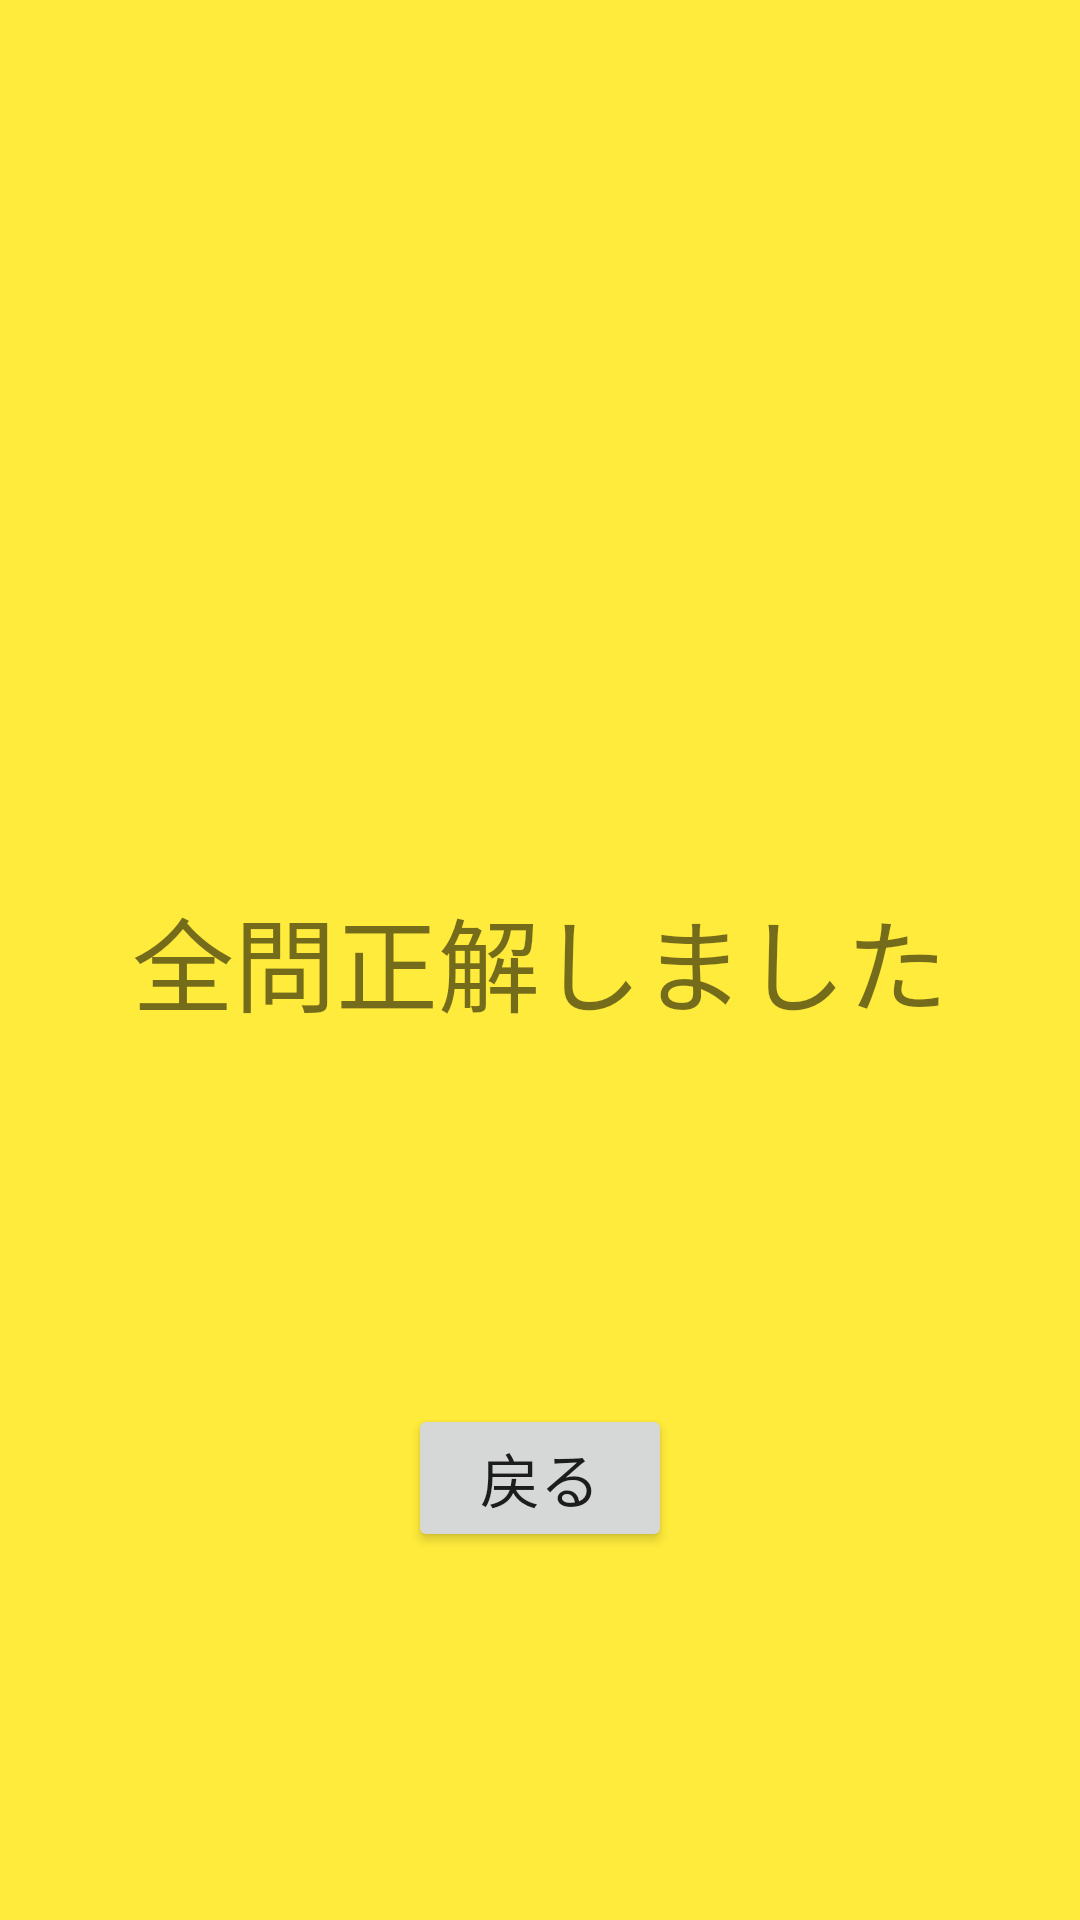

Here is an Android app screen rendered from its layout file. Give the layout XML and the strings, colors and styles it references.
<!-- AndroidManifest.xml: application theme Theme.FourQuizKt -->
<!-- res/layout/activity_result.xml -->
<?xml version="1.0" encoding="utf-8"?>
<androidx.constraintlayout.widget.ConstraintLayout
        xmlns:android="http://schemas.android.com/apk/res/android"
        xmlns:tools="http://schemas.android.com/tools"
        xmlns:app="http://schemas.android.com/apk/res-auto"
        android:layout_width="match_parent"
        android:layout_height="match_parent"
        tools:context=".ResultActivity" android:background="#FFEB3B">

    <TextView
            android:text="@string/resultText"
            android:layout_width="wrap_content"
            android:layout_height="wrap_content" android:id="@+id/tvText"
            app:layout_constraintStart_toStartOf="parent" app:layout_constraintEnd_toEndOf="parent"
            android:textSize="34sp" app:layout_constraintTop_toTopOf="parent"
            app:layout_constraintBottom_toBottomOf="parent"/>
    <Button
            android:text="@string/backBtn"
            android:layout_width="wrap_content"
            android:layout_height="wrap_content" android:id="@+id/backBtn"
            app:layout_constraintStart_toStartOf="parent" app:layout_constraintEnd_toEndOf="parent"
            app:layout_constraintTop_toBottomOf="@+id/tvText" app:layout_constraintBottom_toBottomOf="parent"
            android:textSize="20sp"/>
</androidx.constraintlayout.widget.ConstraintLayout>
<!-- resources referenced by this layout -->
<resources>
  <string name="backBtn">戻る</string>
  <string name="resultText">全問正解しました</string>
  <style name="Theme.FourQuizKt" parent="Theme.MaterialComponents.DayNight.DarkActionBar">
          
          <item name="colorPrimary">@color/purple_500</item>
          <item name="colorPrimaryVariant">@color/purple_700</item>
          <item name="colorOnPrimary">@color/white</item>
          
          <item name="colorSecondary">@color/teal_200</item>
          <item name="colorSecondaryVariant">@color/teal_700</item>
          <item name="colorOnSecondary">@color/black</item>
          
          <item name="android:statusBarColor" tools:targetApi="l">?attr/colorPrimaryVariant</item>
          
      </style>
  <!-- not gathered from this repository: default colours our renderer supplied (Android Studio template values) -->
  <color name="purple_500">#FF6200EE</color>
  <color name="purple_700">#FF3700B3</color>
  <color name="teal_200">#FF03DAC5</color>
  <color name="teal_700">#FF018786</color>
  <color name="black">#FF000000</color>
  <color name="white">#FFFFFFFF</color>
</resources>
